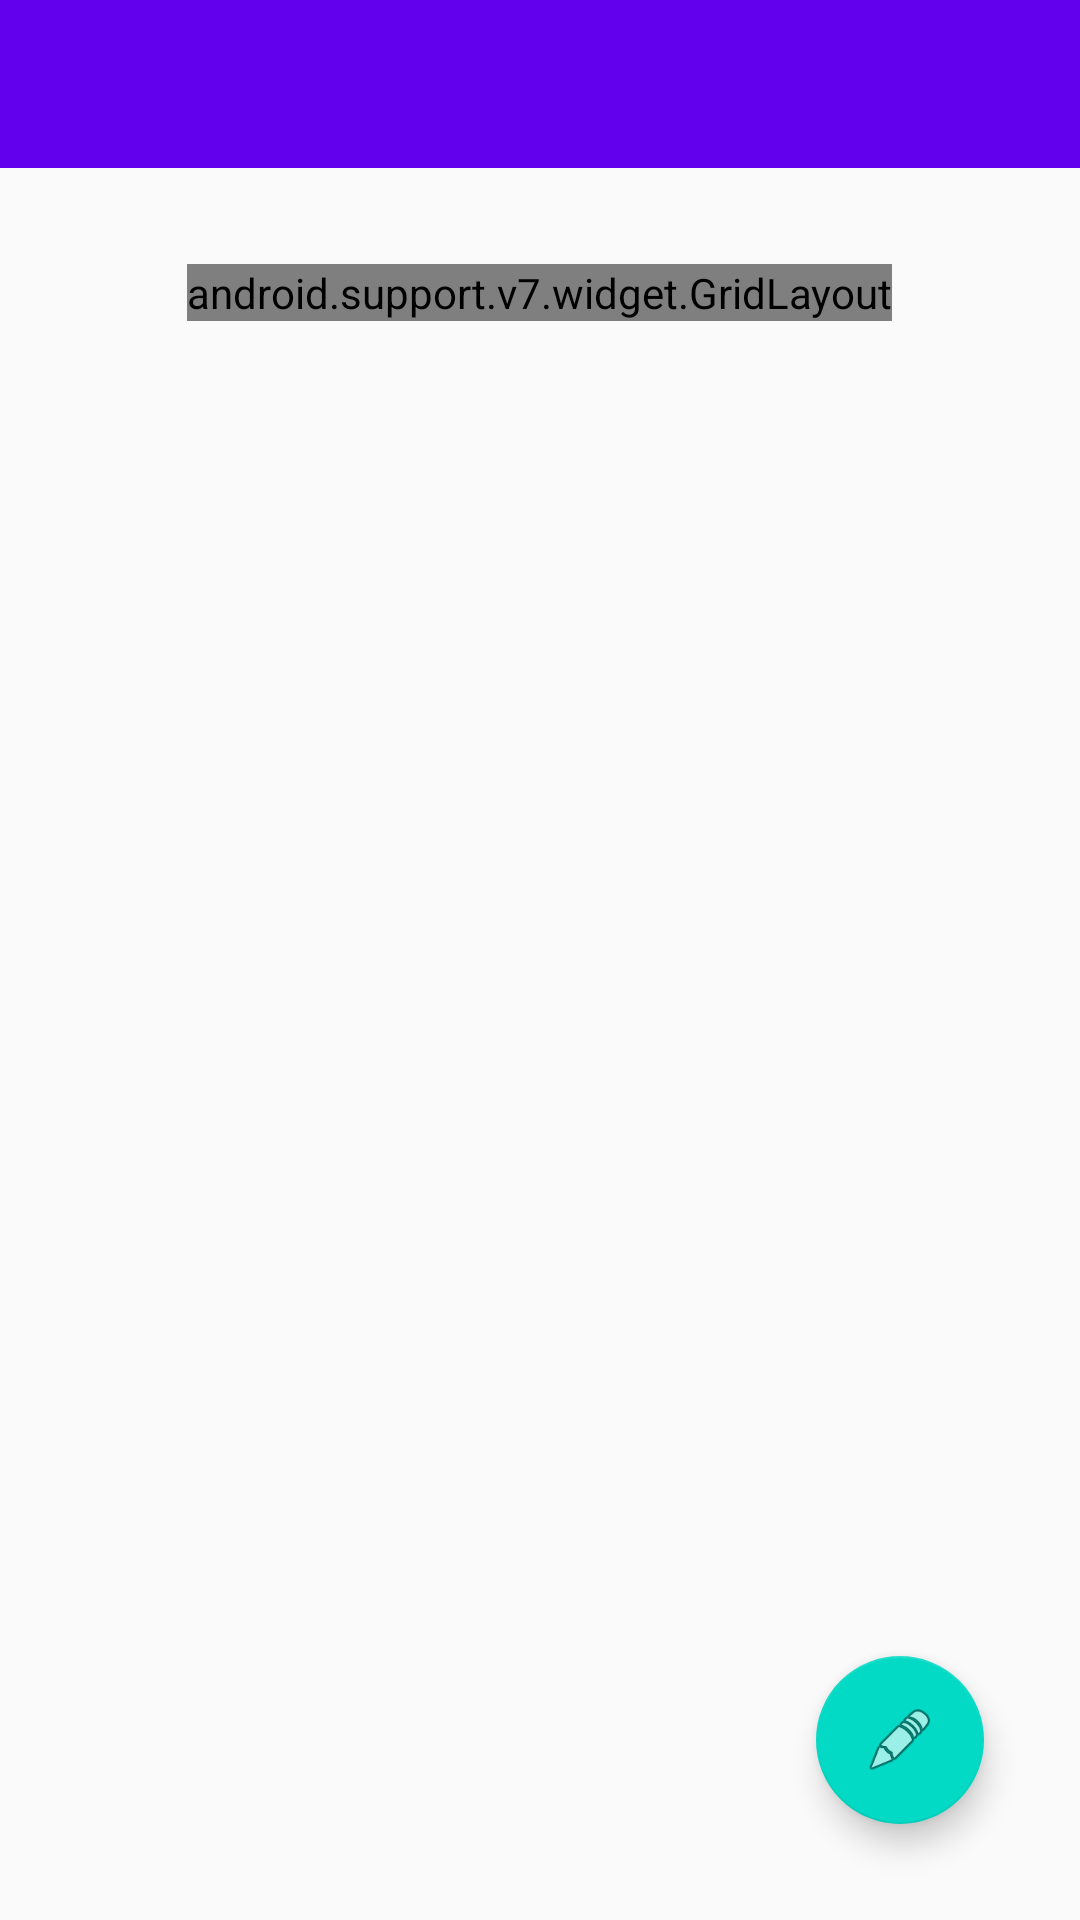

The Android layout XML behind this screen, and the referenced resources:
<!-- AndroidManifest.xml: application theme AppTheme -->
<!-- res/layout/activity_main.xml -->
<?xml version="1.0" encoding="utf-8"?>
<FrameLayout xmlns:android="http://schemas.android.com/apk/res/android"
    xmlns:app="http://schemas.android.com/apk/res-auto"
    xmlns:tools="http://schemas.android.com/tools"
    android:layout_width="match_parent"
    android:layout_height="match_parent"
    tools:context=".MainActivity"
    android:orientation="vertical">

    <LinearLayout
        android:layout_width="match_parent"
        android:layout_height="match_parent"
        android:orientation="vertical">

        <android.support.v7.widget.Toolbar
            android:id="@+id/toolbar"
            android:layout_width="match_parent"
            android:layout_height="wrap_content"
            android:background="?attr/colorPrimary"
            android:minHeight="?attr/actionBarSize"
            android:theme="?attr/actionBarTheme"></android.support.v7.widget.Toolbar>

        <ScrollView
            android:layout_width="match_parent"
            android:layout_height="match_parent"
            android:orientation="vertical">

            <LinearLayout
                android:layout_width="match_parent"
                android:layout_height="match_parent"
                android:orientation="vertical">

            <android.support.v7.widget.GridLayout
                android:id="@+id/grid"
                android:layout_width="wrap_content"
                android:layout_height="wrap_content"
                android:layout_gravity="center"
                android:layout_marginBottom="16dp"
                android:layout_marginEnd="16dp"
                android:layout_marginStart="16dp"
                android:layout_marginTop="32dp"
                app:columnCount="2">

                <TextView
                    android:id="@+id/textView"
                    android:layout_width="wrap_content"
                    android:layout_height="wrap_content"
                    android:text="Select Lesson"
                    app:layout_gravity="center_horizontal" />

                <Spinner
                    android:id="@+id/spinner"
                    android:layout_width="match_parent"
                    android:layout_height="wrap_content"
                    app:layout_gravity="fill_horizontal" />

            </android.support.v7.widget.GridLayout>

            </LinearLayout>
        </ScrollView>
    </LinearLayout>

    <android.support.design.widget.FloatingActionButton
        android:id="@+id/change"
        android:layout_width="wrap_content"
        android:layout_height="wrap_content"
        android:layout_gravity="bottom|right"
        android:layout_margin="32dp"
        android:clickable="true"
        app:srcCompat="@android:drawable/ic_menu_edit" />

</FrameLayout>
<!-- resources referenced by this layout -->
<resources>
  <style name="AppTheme" parent="Theme.AppCompat.Light.NoActionBar">
          
          <item name="colorPrimary">@color/colorPrimary</item>
          <item name="colorPrimaryDark">@color/colorPrimaryDark</item>
          <item name="colorAccent">@color/colorAccent</item>
          <item name="actionOverflowButtonStyle">@style/MyOverflowButtonStyle</item>
      </style>
  <style name="MyOverflowButtonStyle" parent="Widget.AppCompat.ActionButton.Overflow">
          <item name="android:tint">#FFFFFF</item>
      </style>
  <!-- not gathered from this repository: default colours our renderer supplied (Android Studio template values) -->
  <color name="colorPrimary">#FF6200EE</color>
  <color name="colorPrimaryDark">#FF3700B3</color>
  <color name="colorAccent">#FF03DAC5</color>
</resources>
